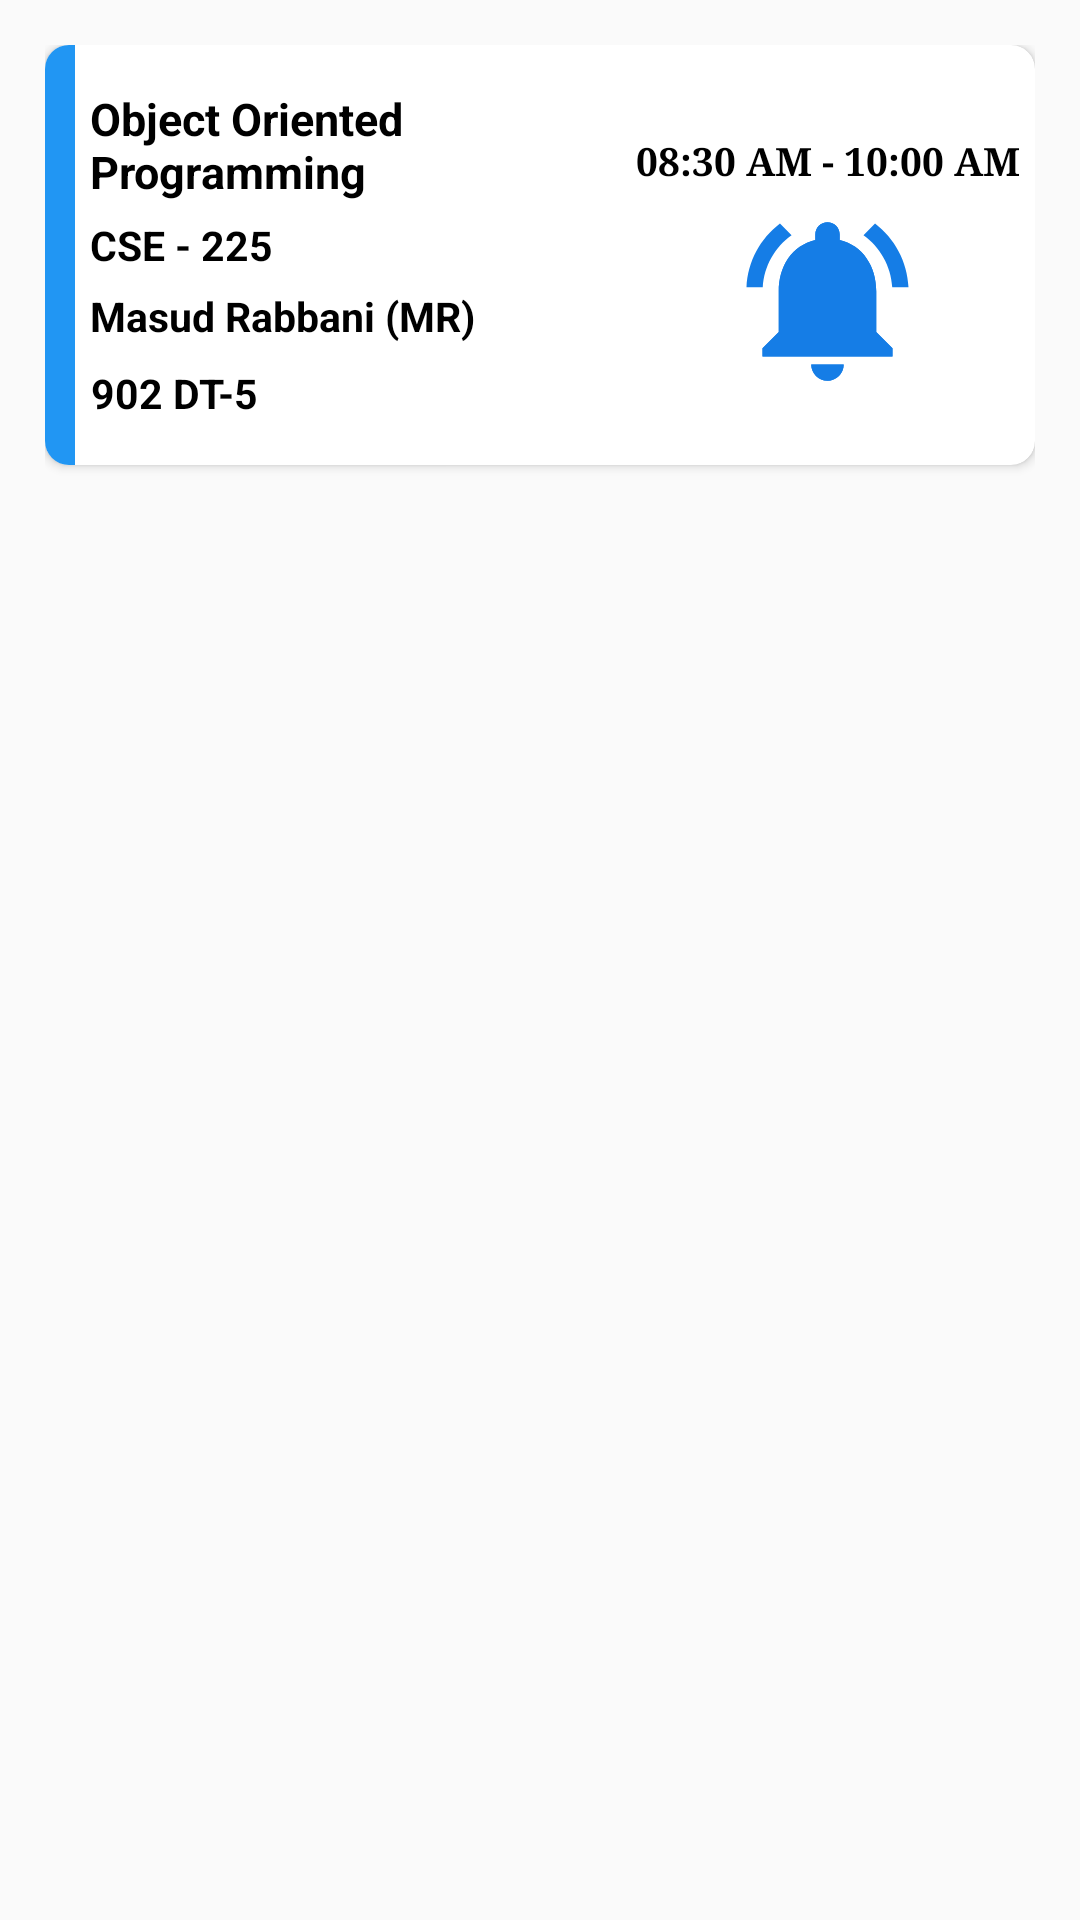

Android layout source for this screen:
<!-- AndroidManifest.xml: application theme AppTheme -->
<!-- res/layout/show_routine.xml -->
<?xml version="1.0" encoding="utf-8"?>
<RelativeLayout xmlns:android="http://schemas.android.com/apk/res/android"
    xmlns:app="http://schemas.android.com/apk/res-auto"
    xmlns:tools="http://schemas.android.com/tools"
    android:orientation="vertical" android:layout_width="match_parent"
    android:layout_height="wrap_content"
    android:padding="15dp">


    <androidx.cardview.widget.CardView
        android:layout_width="match_parent"
        android:layout_height="140dp"
        app:cardCornerRadius="8dp">

        <RelativeLayout
            android:layout_width="wrap_content"
            android:layout_height="match_parent"
            android:layout_gravity="left"

            >

            <ImageView
                android:layout_width="wrap_content"
                android:layout_height="match_parent"
                android:src="@drawable/line_shape"/>

        </RelativeLayout>



        <RelativeLayout
            android:layout_width="match_parent"
            android:layout_height="match_parent"
            android:layout_gravity="center"
            android:orientation="horizontal"
            android:padding="5dp">

            <LinearLayout
                android:layout_marginRight="10dp"
                android:layout_toStartOf="@+id/RL"
                android:layout_centerVertical="true"
                android:layout_marginLeft="10dp"
                android:layout_gravity="center"
                android:layout_width="match_parent"
                android:layout_height="wrap_content"
                android:orientation="vertical"
                android:layout_toLeftOf="@+id/RL">

                <TextView
                    android:id="@+id/course_title"
                    android:textIsSelectable="true"
                    android:layout_width="wrap_content"
                    android:layout_height="wrap_content"
                    android:textColor="#000"
                    android:text="Object Oriented Programming "
                    android:textSize="15sp"
                    android:textStyle="bold" />
                <TextView
                    android:id="@+id/course_code"
                    android:layout_marginTop="5dp"
                    android:textIsSelectable="false"
                    android:layout_width="wrap_content"
                    android:layout_height="wrap_content"
                    android:textColor="#000"
                    android:text="CSE - 225"
                    android:textStyle="bold"
                    android:textSize="13.5sp" />

                <TextView
                    android:id="@+id/course_teacher"
                    android:layout_marginTop="5dp"
                    android:textIsSelectable="false"
                    android:layout_width="wrap_content"
                    android:layout_height="wrap_content"
                    android:textColor="#000"
                    android:text="Masud Rabbani (MR)"
                    android:textSize="13.5sp"
                    android:textStyle="bold" />

                <TextView
                    android:layout_marginTop="7dp"
                    android:textIsSelectable="true"
                    android:id="@+id/room_no"
                    android:layout_width="wrap_content"
                    android:layout_height="wrap_content"
                    android:textColor="#000"
                    android:text="902 DT-5"
                    android:textAlignment="center"
                    android:textSize="13.5sp"
                    android:textStyle="bold"
                    android:gravity="center_horizontal" />


            </LinearLayout>

            <RelativeLayout
                android:id="@+id/RL"
                android:layout_centerVertical="true"
                android:layout_alignParentRight="true"
                android:layout_width="wrap_content"
                android:layout_height="wrap_content"
                android:orientation="vertical"
                >

                <TextView
                    android:id="@+id/class_time"
                    android:layout_marginTop="7dp"
                    android:textIsSelectable="true"
                    android:layout_width="wrap_content"
                    android:layout_height="wrap_content"
                    android:textColor="#000"
                    android:fontFamily="serif"
                    android:text="08:30 AM - 10:00 AM"
                    android:textAlignment="center"
                    android:textSize="13sp"
                    android:textStyle="bold"
                    android:gravity="center_horizontal" />

                <ImageView
                    android:layout_centerInParent="true"
                    android:layout_below="@+id/class_time"
                    android:layout_marginTop="5dp"
                    android:id="@+id/set_alarm0"
                    android:layout_width="wrap_content"
                    android:layout_height="wrap_content"
                    app:srcCompat="@drawable/ic_notify0"
                    android:layout_gravity="center"
                    tools:ignore="VectorDrawableCompat" />

                <ImageView
                    android:layout_centerInParent="true"
                    android:layout_below="@+id/class_time"
                    android:layout_marginTop="5dp"
                    android:id="@+id/set_alarm1"
                    android:layout_width="wrap_content"
                    android:layout_height="wrap_content"
                    app:srcCompat="@drawable/ic_notify1"
                    android:layout_gravity="center"
                    tools:ignore="VectorDrawableCompat" />

            </RelativeLayout>

        </RelativeLayout>

    </androidx.cardview.widget.CardView>



</RelativeLayout>
<!-- resources referenced by this layout -->
<resources>
  <!-- drawable ic_notify0 (drawable) -->
  <vector android:height="65dp" android:tint="#157DE6"
      android:viewportHeight="24" android:viewportWidth="24"
      android:width="65dp" xmlns:android="http://schemas.android.com/apk/res/android">
      <path android:fillColor="@android:color/white" android:pathData="M12,22c1.1,0 2,-0.9 2,-2h-4c0,1.1 0.89,2 2,2zM18,16v-5c0,-3.07 -1.64,-5.64 -4.5,-6.32L13.5,4c0,-0.83 -0.67,-1.5 -1.5,-1.5s-1.5,0.67 -1.5,1.5v0.68C7.63,5.36 6,7.92 6,11v5l-2,2v1h16v-1l-2,-2z"/>
  </vector>
  <!-- drawable ic_notify1 (drawable) -->
  <vector android:height="65dp" android:tint="#157DE6"
      android:viewportHeight="24" android:viewportWidth="24"
      android:width="65dp" xmlns:android="http://schemas.android.com/apk/res/android">
      <path android:fillColor="@android:color/white" android:pathData="M7.58,4.08L6.15,2.65C3.75,4.48 2.17,7.3 2.03,10.5h2c0.15,-2.65 1.51,-4.97 3.55,-6.42zM19.97,10.5h2c-0.15,-3.2 -1.73,-6.02 -4.12,-7.85l-1.42,1.43c2.02,1.45 3.39,3.77 3.54,6.42zM18,11c0,-3.07 -1.64,-5.64 -4.5,-6.32L13.5,4c0,-0.83 -0.67,-1.5 -1.5,-1.5s-1.5,0.67 -1.5,1.5v0.68C7.63,5.36 6,7.92 6,11v5l-2,2v1h16v-1l-2,-2v-5zM12,22c0.14,0 0.27,-0.01 0.4,-0.04 0.65,-0.14 1.18,-0.58 1.44,-1.18 0.1,-0.24 0.15,-0.5 0.15,-0.78h-4c0.01,1.1 0.9,2 2.01,2z"/>
  </vector>
  <!-- drawable line_shape (drawable) -->
  <?xml version="1.0" encoding="utf-8"?>
  <layer-list xmlns:android="http://schemas.android.com/apk/res/android">
  
          <item
              android:gravity="center">
              <shape android:shape="rectangle">
                  <size android:width="10dp" />
                  <solid android:color="#2196F3" />
              </shape>
          </item>
  
  
  </layer-list>
  <style name="AppTheme" parent="Theme.AppCompat.Light.NoActionBar">
          
          <item name="colorPrimary">#2196F3</item>
          <item name="colorPrimaryDark">#1180D8</item>
          <item name="colorAccent">@color/colorAccent</item>
  
      </style>
  <color name="colorAccent">#2196F3</color>
</resources>
